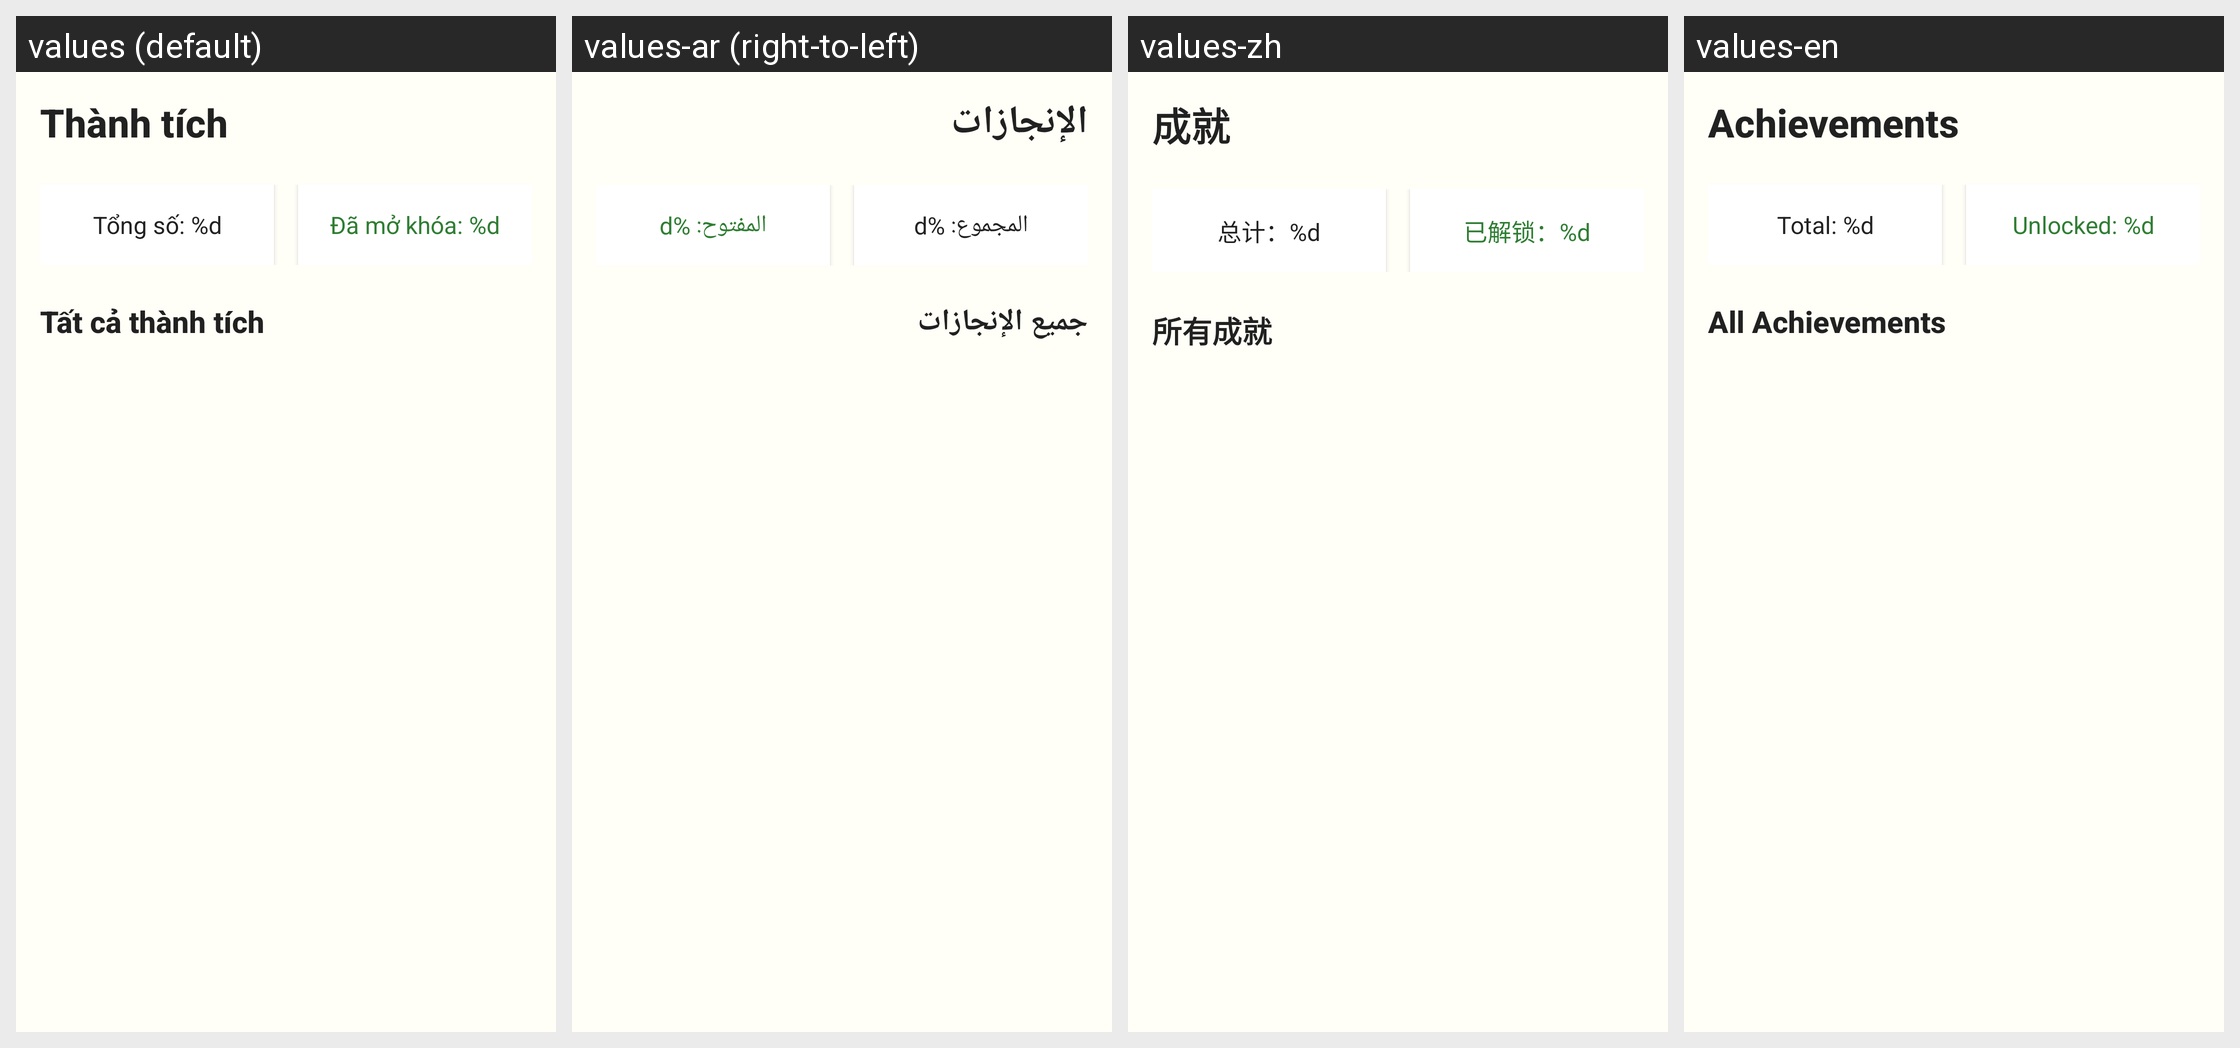

This grid shows one Android layout under several languages. Give, for every string resource on the screen, its name, the default text and each shown locale's text.
Android screen res/layout/fragment_simple_achievements.xml rendered under 4 locales, left to right: values (default), values-ar (right-to-left), values-zh, values-en. Device: Nexus 5 (rendered at 1080×1920; each locale shown at half size, 540×960, under a caption strip naming it); theme Theme.ColoringShapes.
Other locales in the repository, not shown: values-de, values-es, values-it, values-ja, values-ko, values-pl, values-th.
Strings drawn on this screen, with the default value and each locale's value (text and hints the layout hard-codes, and strings that could not be matched under every locale, appear in the picture but are not listed):

achievements
  values: Thành tích
  values-ar: الإنجازات
  values-zh: 成就
  values-en: Achievements

total_achievements
  values: Tổng số: %d
  values-ar: المجموع: %d
  values-zh: 总计：%d
  values-en: Total: %d

unlocked_achievements
  values: Đã mở khóa: %d
  values-ar: المفتوح: %d
  values-zh: 已解锁：%d
  values-en: Unlocked: %d

all_achievements_title
  values: Tất cả thành tích
  values-ar: جميع الإنجازات
  values-zh: 所有成就
  values-en: All Achievements
